Photos from the image-classification dataset "banana_sushi" in the GitHub repository zacharyb02/ZZChat-IATuteur. Its 4 classes are: banana, pizza, sushi, tomato.

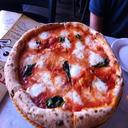
Label: pizza

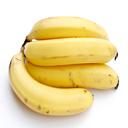
Label: banana

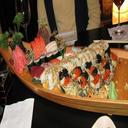
Label: sushi

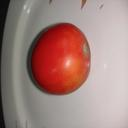
Label: tomato

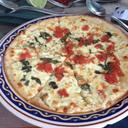
Label: pizza

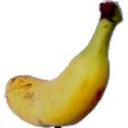
Label: banana
